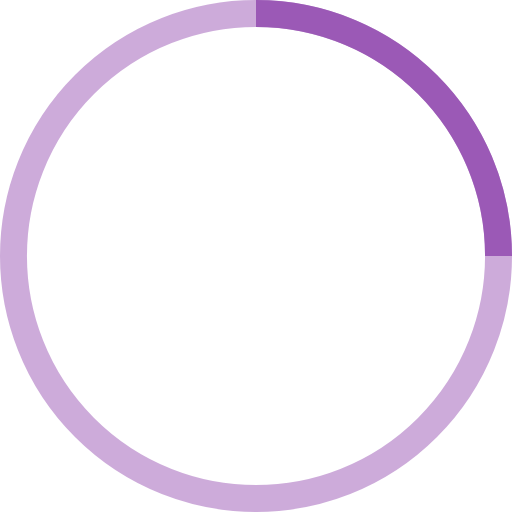
t = 0.00 s
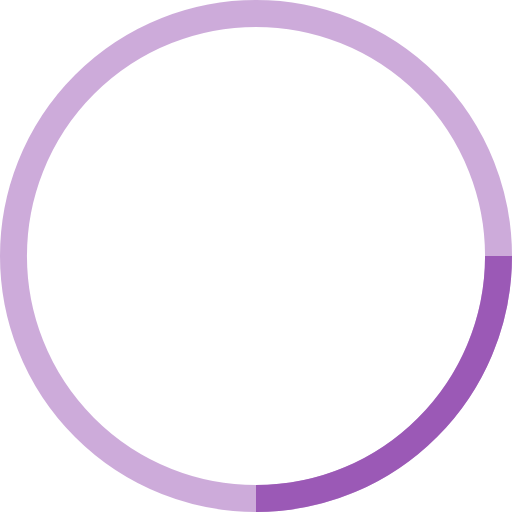
t = 0.25 s
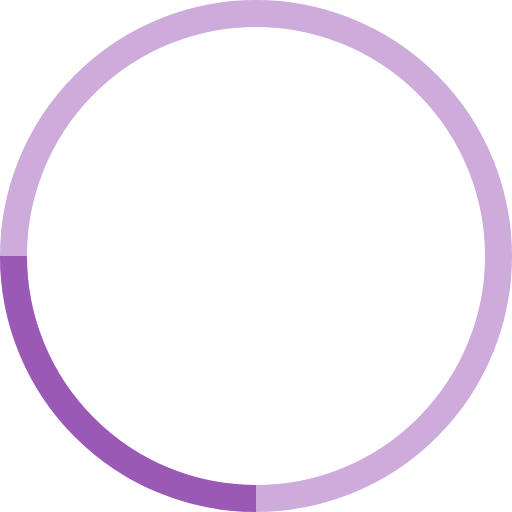
t = 0.50 s
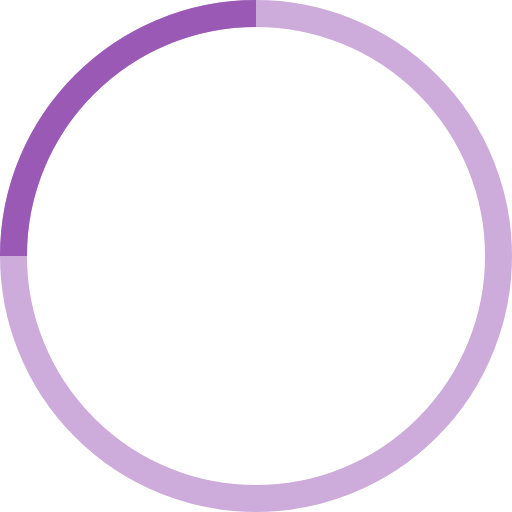
t = 0.75 s

The animated SVG that drew these frames (rendered in a browser with its animation timeline set to each time). Animation: 1 SMIL element (animateTransform=1); one cycle of 1.00 s, repeats indefinitely.

<!-- By Sam Herbert (@sherb), for everyone. More @ http://goo.gl/7AJzbL -->
<svg width="38" height="38" viewBox="0 0 38 38" xmlns="http://www.w3.org/2000/svg" stroke="#9b59b6">
    <g fill="none" fill-rule="evenodd">
        <g transform="translate(1 1)" stroke-width="2">
            <circle stroke-opacity=".5" cx="18" cy="18" r="18"/>
            <path d="M36 18c0-9.94-8.06-18-18-18">
                <animateTransform
                    attributeName="transform"
                    type="rotate"
                    from="0 18 18"
                    to="360 18 18"
                    dur="1s"
                    repeatCount="indefinite"/>
            </path>
        </g>
    </g>
</svg>
